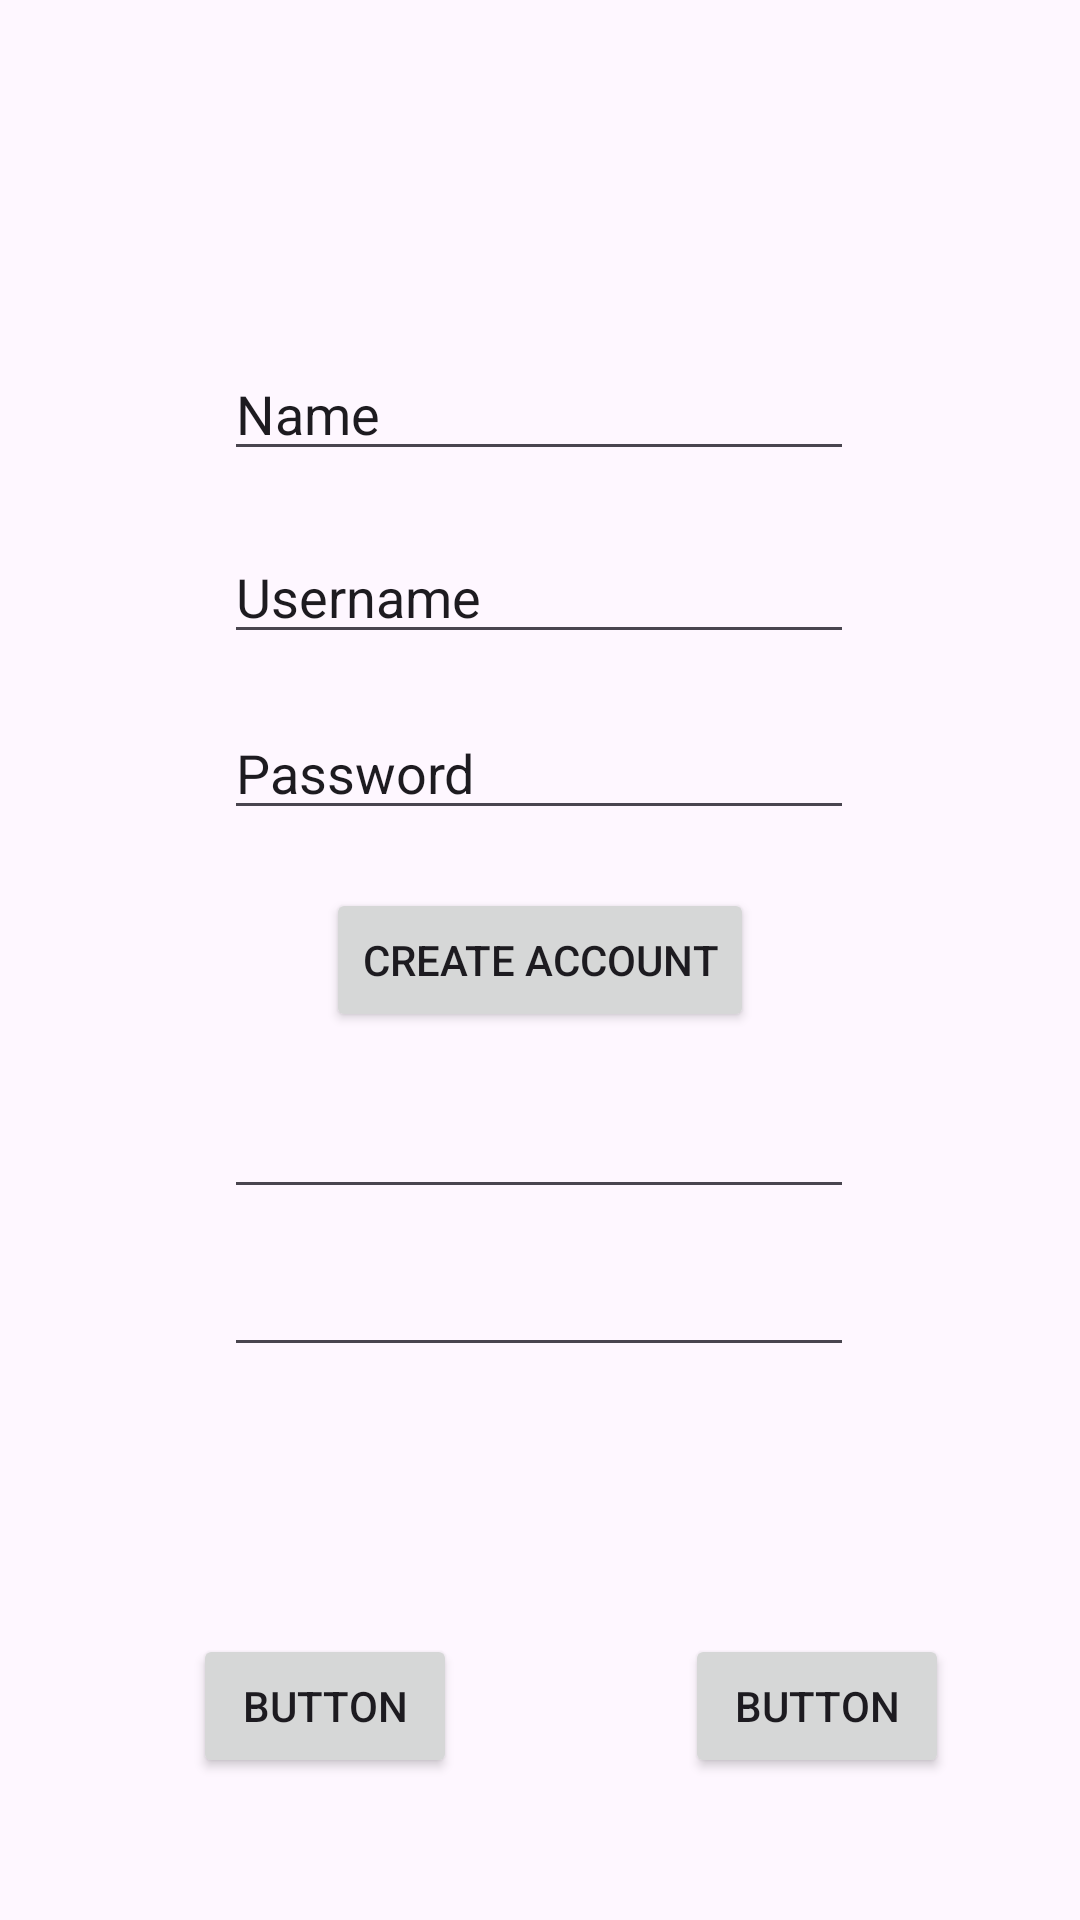

Android layout source for this screen:
<!-- AndroidManifest.xml: application theme Theme.ProjectCMSC491 -->
<!-- res/layout/activity_sign_up_page.xml -->
<?xml version="1.0" encoding="utf-8"?>
<androidx.constraintlayout.widget.ConstraintLayout xmlns:android="http://schemas.android.com/apk/res/android"
    xmlns:app="http://schemas.android.com/apk/res-auto"
    xmlns:tools="http://schemas.android.com/tools"
    android:layout_width="match_parent"
    android:layout_height="match_parent"
    tools:context=".SignUpPage">

    <EditText
        android:id="@+id/editTextName"
        android:layout_width="wrap_content"
        android:layout_height="wrap_content"
        android:ems="10"
        android:inputType="text"
        android:text="Name"
        app:layout_constraintBottom_toBottomOf="parent"
        app:layout_constraintEnd_toEndOf="parent"
        app:layout_constraintHorizontal_bias="0.497"
        app:layout_constraintStart_toStartOf="parent"
        app:layout_constraintTop_toTopOf="parent"
        app:layout_constraintVertical_bias="0.193" />

    <EditText
        android:id="@+id/editTextUser"
        android:layout_width="wrap_content"
        android:layout_height="wrap_content"
        android:ems="10"
        android:inputType="text"
        android:text="Username"
        app:layout_constraintBottom_toBottomOf="parent"
        app:layout_constraintEnd_toEndOf="parent"
        app:layout_constraintHorizontal_bias="0.497"
        app:layout_constraintStart_toStartOf="parent"
        app:layout_constraintTop_toTopOf="parent"
        app:layout_constraintVertical_bias="0.295" />

    <EditText
        android:id="@+id/editTextPass"
        android:layout_width="wrap_content"
        android:layout_height="wrap_content"
        android:ems="10"
        android:inputType="text"
        android:text="Password"
        app:layout_constraintBottom_toBottomOf="parent"
        app:layout_constraintEnd_toEndOf="parent"
        app:layout_constraintHorizontal_bias="0.497"
        app:layout_constraintStart_toStartOf="parent"
        app:layout_constraintTop_toTopOf="parent"
        app:layout_constraintVertical_bias="0.393" />

    <Button
        android:id="@+id/buttonNext"
        android:layout_width="wrap_content"
        android:layout_height="wrap_content"
        android:text="Create Account"
        app:layout_constraintBottom_toBottomOf="parent"
        app:layout_constraintEnd_toEndOf="parent"
        app:layout_constraintStart_toStartOf="parent"
        app:layout_constraintTop_toTopOf="parent" />

    <EditText
        android:id="@+id/editTextTextEmailAddress"
        android:layout_width="wrap_content"
        android:layout_height="wrap_content"
        android:ems="10"
        android:inputType="textEmailAddress"
        app:layout_constraintBottom_toBottomOf="parent"
        app:layout_constraintEnd_toEndOf="parent"
        app:layout_constraintHorizontal_bias="0.497"
        app:layout_constraintStart_toStartOf="parent"
        app:layout_constraintTop_toTopOf="parent"
        app:layout_constraintVertical_bias="0.604" />

    <EditText
        android:id="@+id/editTextTextPassword"
        android:layout_width="wrap_content"
        android:layout_height="wrap_content"
        android:ems="10"
        android:inputType="textPassword"
        app:layout_constraintBottom_toBottomOf="parent"
        app:layout_constraintEnd_toEndOf="parent"
        app:layout_constraintHorizontal_bias="0.497"
        app:layout_constraintStart_toStartOf="parent"
        app:layout_constraintTop_toTopOf="parent"
        app:layout_constraintVertical_bias="0.692" />

    <EditText
        android:id="@+id/editTextNumber"
        android:layout_width="wrap_content"
        android:layout_height="wrap_content"
        android:ems="10"
        android:inputType="number"
        android:visibility="invisible"
        app:layout_constraintBottom_toBottomOf="parent"
        app:layout_constraintEnd_toEndOf="parent"
        app:layout_constraintHorizontal_bias="0.497"
        app:layout_constraintStart_toStartOf="parent"
        app:layout_constraintTop_toTopOf="parent"
        app:layout_constraintVertical_bias="0.784" />

    <Button
        android:id="@+id/buttonTempReg"
        android:layout_width="wrap_content"
        android:layout_height="wrap_content"
        android:text="Button"
        app:layout_constraintBottom_toBottomOf="parent"
        app:layout_constraintEnd_toEndOf="parent"
        app:layout_constraintHorizontal_bias="0.237"
        app:layout_constraintStart_toStartOf="parent"
        app:layout_constraintTop_toTopOf="parent"
        app:layout_constraintVertical_bias="0.92" />

    <Button
        android:id="@+id/buttonConfirmCode"
        android:layout_width="wrap_content"
        android:layout_height="wrap_content"
        android:text="Button"
        app:layout_constraintBottom_toBottomOf="parent"
        app:layout_constraintEnd_toEndOf="parent"
        app:layout_constraintHorizontal_bias="0.84"
        app:layout_constraintStart_toStartOf="parent"
        app:layout_constraintTop_toTopOf="parent"
        app:layout_constraintVertical_bias="0.92" />
</androidx.constraintlayout.widget.ConstraintLayout>
<!-- resources referenced by this layout -->
<resources>
  <style name="Theme.ProjectCMSC491" parent="Base.Theme.ProjectCMSC491" />
  <style name="Base.Theme.ProjectCMSC491" parent="Theme.Material3.DayNight.NoActionBar">
          
          
      </style>
</resources>
